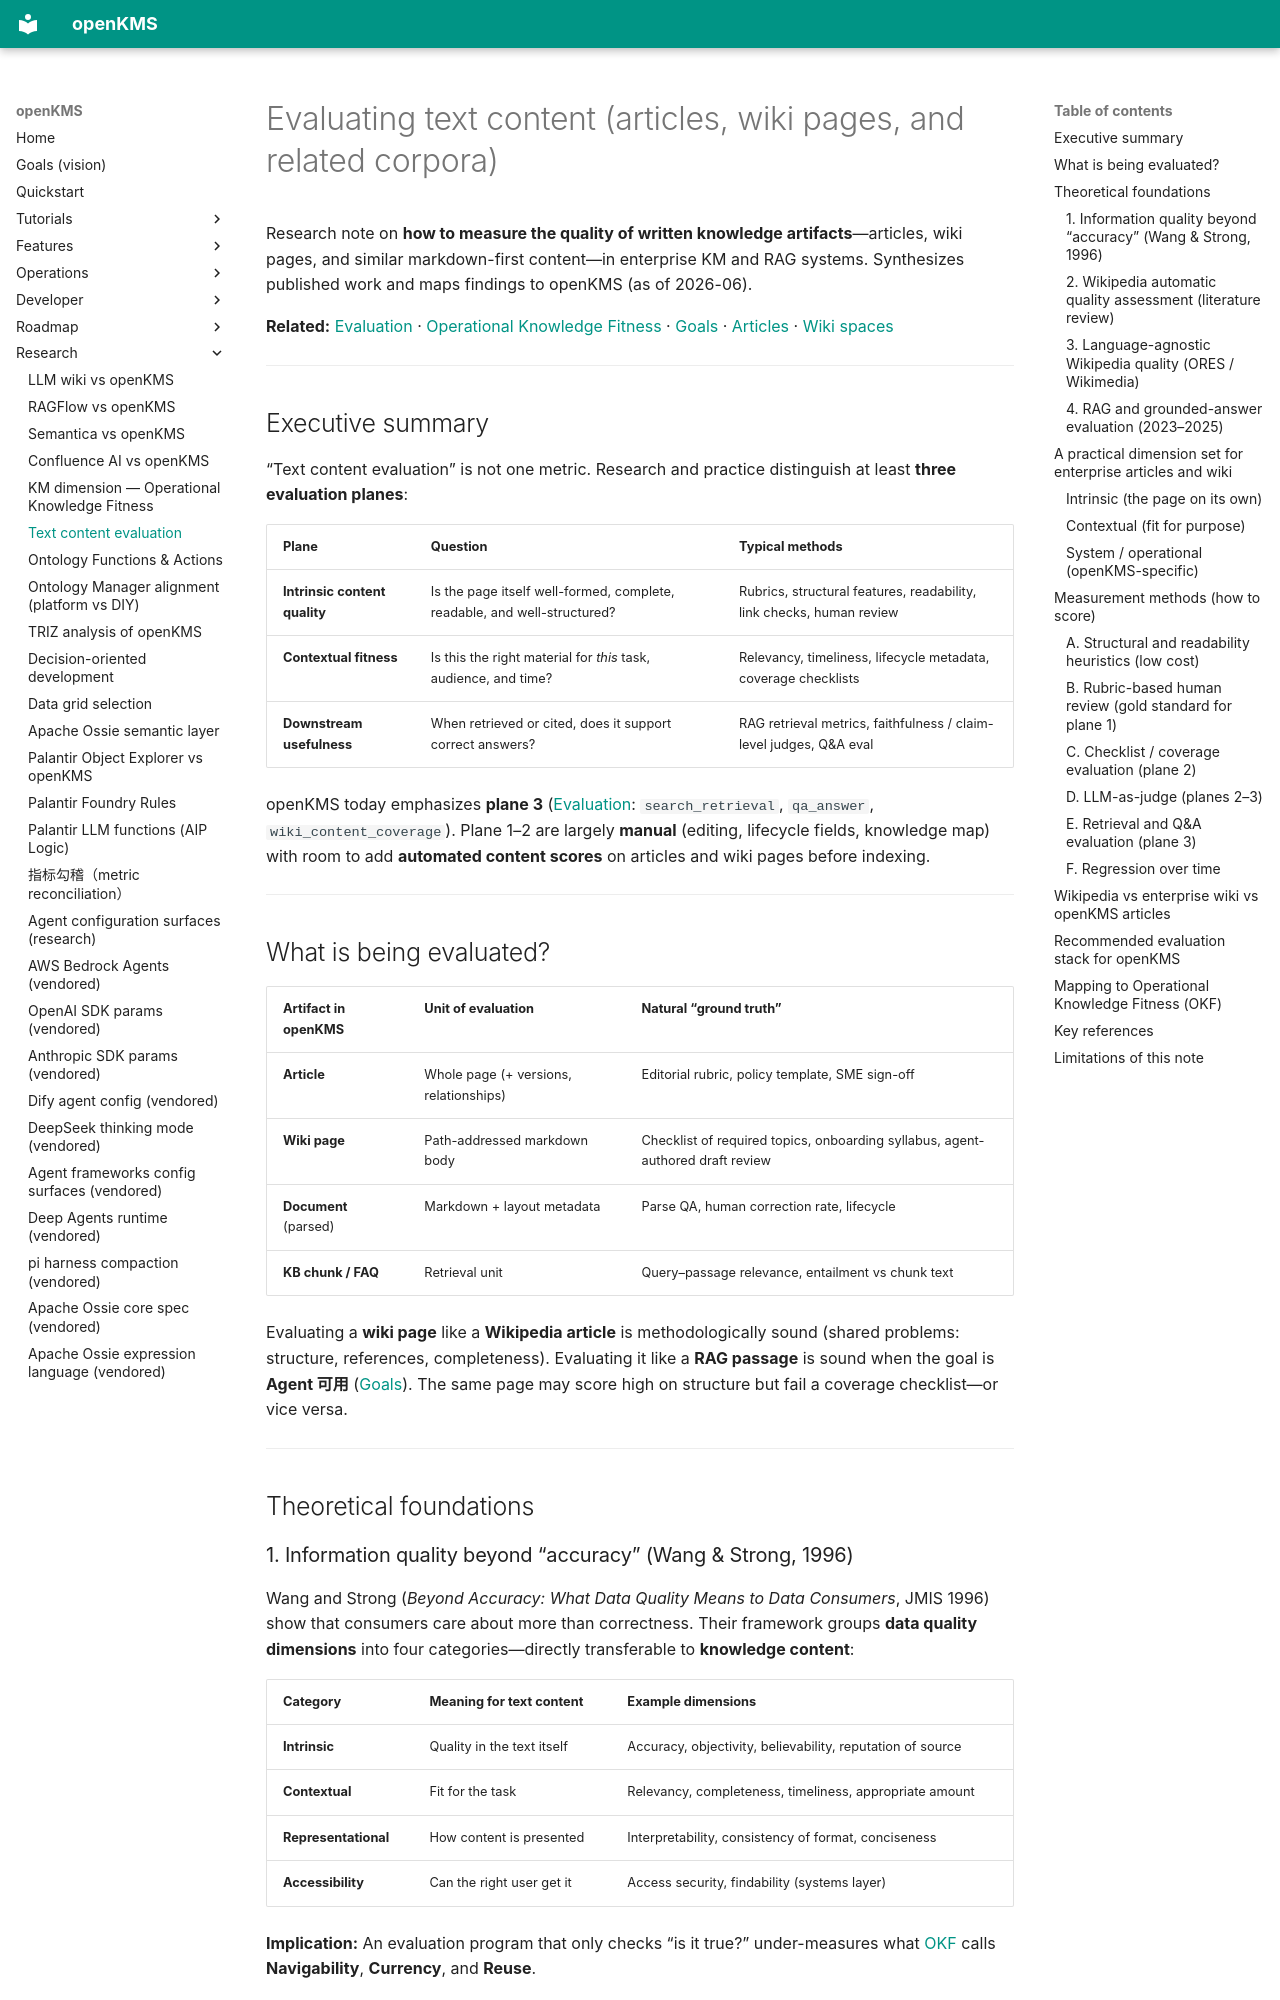

repository: yingrui/openKMS · page: research/text_content_evaluation/index.html · generator: mkdocs

# Evaluating text content (articles, wiki pages, and related corpora)

Research note on **how to measure the quality of written knowledge artifacts**—articles, wiki pages, and similar markdown-first content—in enterprise KM and RAG systems. Synthesizes published work and maps findings to openKMS (as of 2026-06).

**Related:** [Evaluation](../features/evaluation.md) · [Operational Knowledge Fitness](km_dimension_operational_fitness.md) · [Goals](../goals.md) · [Articles](../features/articles.md) · [Wiki spaces](../features/wiki-spaces.md)

---

## Executive summary

“Text content evaluation” is not one metric. Research and practice distinguish at least **three evaluation planes**:

| Plane | Question | Typical methods |
|-------|----------|-----------------|
| **Intrinsic content quality** | Is the page itself well-formed, complete, readable, and well-structured? | Rubrics, structural features, readability, link checks, human review |
| **Contextual fitness** | Is this the right material for *this* task, audience, and time? | Relevancy, timeliness, lifecycle metadata, coverage checklists |
| **Downstream usefulness** | When retrieved or cited, does it support correct answers? | RAG retrieval metrics, faithfulness / claim-level judges, Q&A eval |

openKMS today emphasizes **plane 3** ([Evaluation](../features/evaluation.md): `search_retrieval`, `qa_answer`, `wiki_content_coverage`). Plane 1–2 are largely **manual** (editing, lifecycle fields, knowledge map) with room to add **automated content scores** on articles and wiki pages before indexing.

---

## What is being evaluated?

| Artifact in openKMS | Unit of evaluation | Natural “ground truth” |
|---------------------|-------------------|-------------------------|
| **Article** | Whole page (+ versions, relationships) | Editorial rubric, policy template, SME sign-off |
| **Wiki page** | Path-addressed markdown body | Checklist of required topics, onboarding syllabus, agent-authored draft review |
| **Document** (parsed) | Markdown + layout metadata | Parse QA, human correction rate, lifecycle |
| **KB chunk / FAQ** | Retrieval unit | Query–passage relevance, entailment vs chunk text |

Evaluating a **wiki page** like a **Wikipedia article** is methodologically sound (shared problems: structure, references, completeness). Evaluating it like a **RAG passage** is sound when the goal is **Agent 可用** ([Goals](../goals.md)). The same page may score high on structure but fail a coverage checklist—or vice versa.

---

## Theoretical foundations
